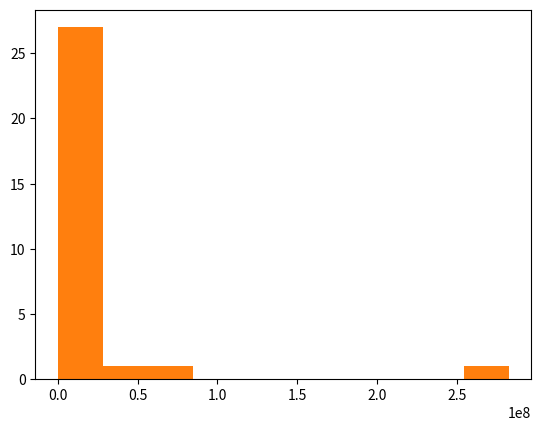

The script that saved this image: (Note: this script raises an exception after producing the figure.)
#!/usr/bin/env python3

"""
Plot a food web network and save into .pdf file

Needs: Adjacency list of who eats whom (consumer name/id in 1st 
	column, resource name/id in 2nd column), and list of species 
	names/ids and properties such as biomass (node abundance), or average 
	body mass. 
"""
__appname__ = 'DrawFW'
__author__ = 'ANQI WANG (aw222@ic.ac.uk)'
__version__ = '0.0.1'
__license__ = "None"

# The best way to store a food web dataset is as an “adjacency list” of who eats whom: 
# a matrix with consumer name/id in 1st column, and resource name/id in 2nd column, 
# and a separate matrix of species names/ids and properties such as biomass (node’s abundance), or average body mass. 

# Import the required packages
import networkx as nx
import scipy as sc
import numpy as np
import matplotlib.pylab as plt

# generate a “synthetic” food web
def GenRdmAdjList(N = 2, C = 0.5):
    """ 
    A random adjaceny list of a N-species food web with 'connectance probability'
    C: the probability of having a link between any pair of species in the food web
    to calculate the 'synthenic' food web
    """
    Ids = range(N)
    ALst = []
    for i in Ids:
        if np.random.uniform(0,1,1) < C:
            Lnk = np.random.choice(Ids,2).tolist()
            if Lnk[0] != Lnk[1]: #avoid self (e.g., cannibalistic) loops
                ALst.append(Lnk)
    return ALst


# Assign number of species(MaxN) and connectance (C)
MaxN = 30
C = 0.75

# Generate an adjacency list representing a random food web
AdjL = np.array(GenRdmAdjList(MaxN, C))
#AdjL

# Generate species (node) data
Sps = np.unique(AdjL) # get species ids

# Generate body sizes for the species, species body sizes tend to be log-normally distributed,
# log-transformation is required
SizRan = ([-10,10]) #use log10 scale
Sizs = np.random.uniform(SizRan[0],SizRan[1],MaxN)
#Sizs

# Visualize the size distribution we have generated
plt.hist(Sizs) #log10 scale
#plt.show()

plt.hist(10 ** Sizs) #raw scale
#plt.show()

# Plot the network, with node sizes proportional to (log) body size
plt.close('all') # close all open plot objects

# use a circular configuration with netwoekx
pos = nx.circular_layout(Sps)

# Generate a networkx graph object
G = nx.Graph()
# Add the nodes and links (edges) to it
G.add_nodes_from(Sps)
G.add_edges_from(tuple(AdjL))

# Generate node sizes that are proportional to (log) body sizes
NodSizs= 1000 * (Sizs-min(Sizs))/(max(Sizs)-min(Sizs)) 
# Render (plot) the graph
nx.draw_networkx(G, pos, node_size = NodSizs)

# Or
#NodSizs= 10**-32 + (Sizs-min(Sizs))/(max(Sizs)-min(Sizs)) #node sizes in proportion to body sizes
#nx.draw(G, pos, node_size = NodSizs*1000)
